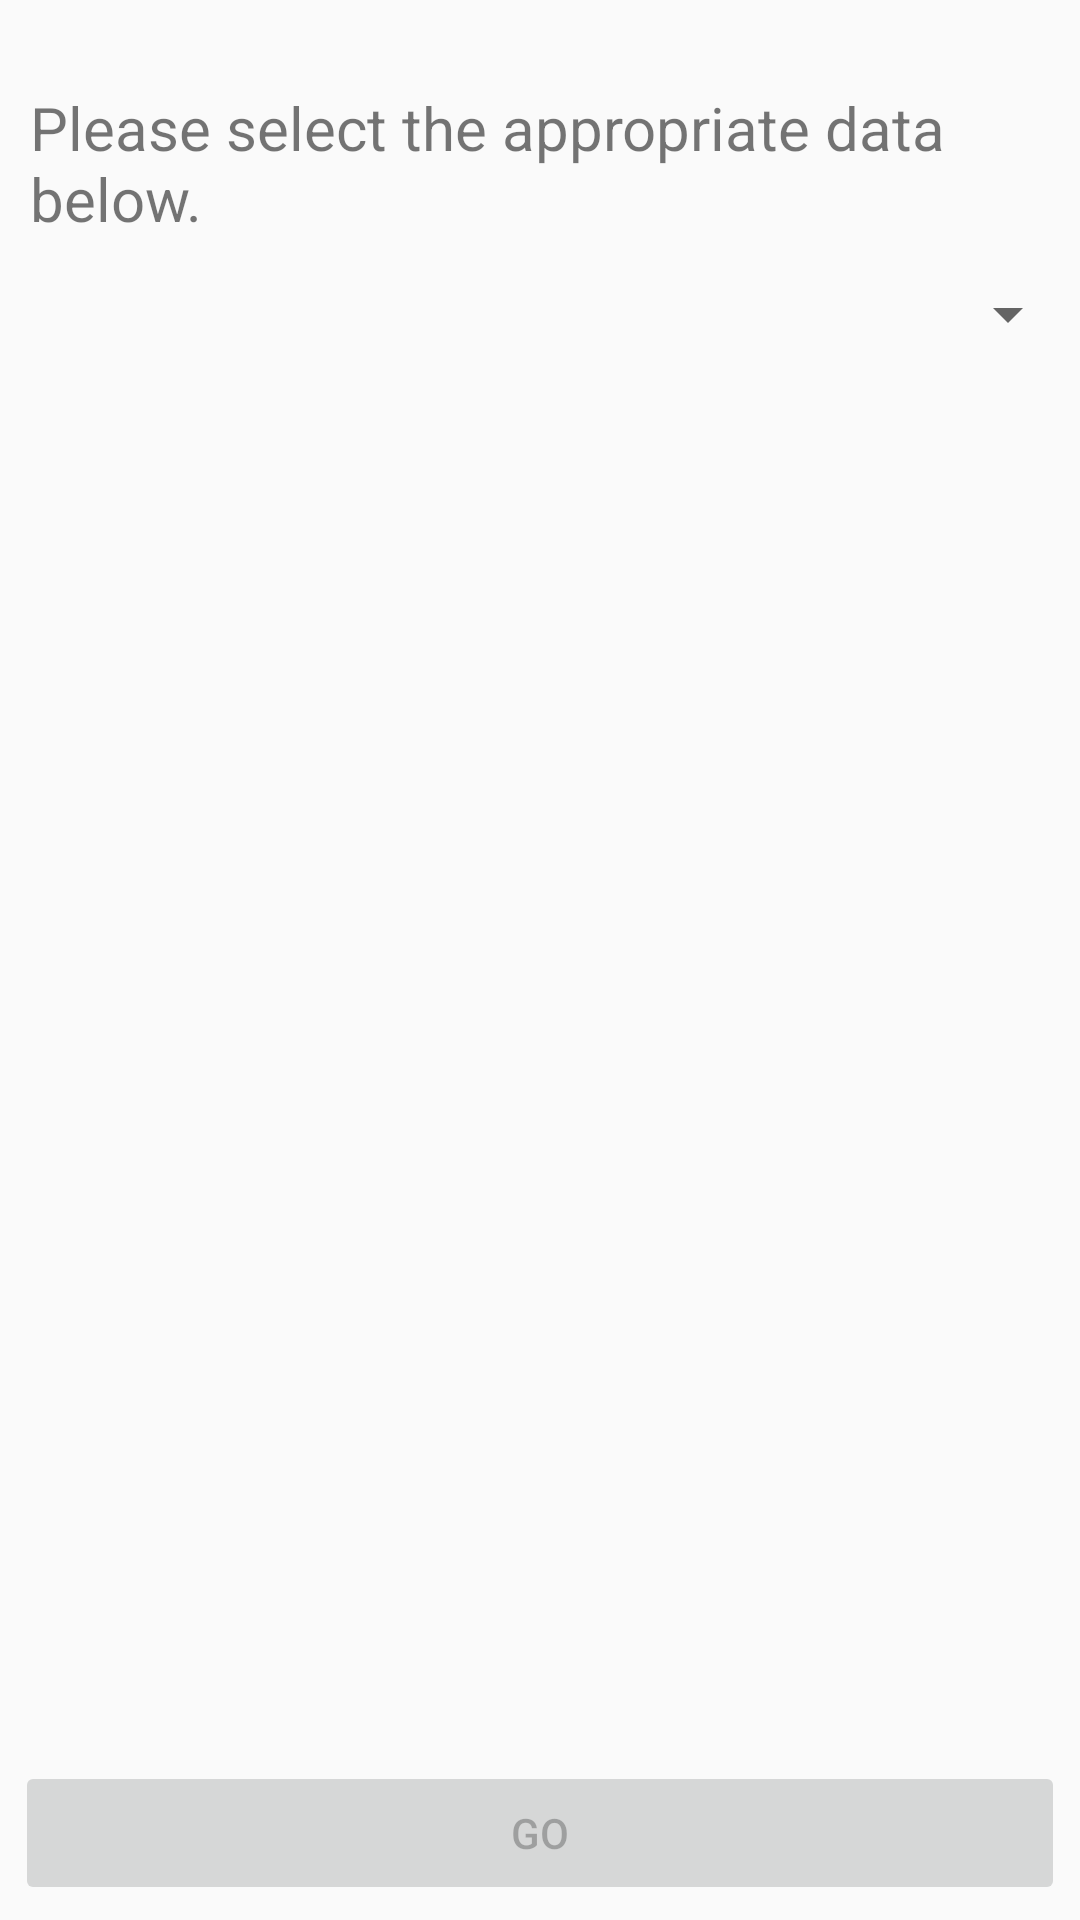

Here is an Android app screen rendered from its layout file. Give the layout XML and the strings, colors and styles it references.
<!-- AndroidManifest.xml: application theme AppTheme -->
<!-- res/layout/fragment_gallery.xml -->
<?xml version="1.0" encoding="utf-8"?>
<RelativeLayout xmlns:android="http://schemas.android.com/apk/res/android"
    xmlns:app="http://schemas.android.com/apk/res-auto"
    xmlns:tools="http://schemas.android.com/tools"
    android:layout_width="match_parent"
    android:layout_height="match_parent"
    android:id="@+id/forSnackbar"
    tools:context=".ui.notes.GalleryFragment">

    <TextView
        android:id="@+id/text_gallery"
        android:layout_width="match_parent"
        android:layout_height="wrap_content"
        tools:ignore="MissingConstraints"
        />


    <TextView
        android:id="@+id/books_caption"
        android:layout_width="match_parent"
        android:layout_height="wrap_content"
        android:text="@string/text_disclaimer"
        android:layout_below="@+id/text_gallery"
        android:padding="10dp"
        android:textSize="20sp"
        />

    <Spinner
        android:id="@+id/branch_spinner"
        android:layout_width="match_parent"
        android:layout_height="wrap_content"
        android:layout_below="@+id/books_caption"
        android:padding="15dp"
        android:autofillHints="Semester"
        android:scrollbarSize="10dp"
        android:spinnerMode="dialog"/>

    <Spinner
        android:id="@+id/sem_spinner"
        android:layout_below="@+id/branch_spinner"
        android:layout_width="match_parent"
        android:layout_height="wrap_content"
        android:padding="15dp"
        android:visibility="gone"
        android:scrollbarSize="10dp"
        android:spinnerMode="dropdown"
        />
    <Spinner
        android:id="@+id/sub_spinner"
        android:layout_below="@+id/sem_spinner"
        android:layout_width="match_parent"
        android:layout_height="wrap_content"
        android:padding="15dp"
        android:visibility="gone"
        android:scrollbarSize="10dp"
        android:spinnerMode="dropdown"
        />

    <FrameLayout
        android:id="@+id/loading_overlay"
        android:layout_width="match_parent"
        android:layout_height="match_parent"
        android:background="@color/colorBlacktransparent"
        android:contentDescription="LOADING"
        android:focusable="true"
        android:visibility="gone">

        <ProgressBar
            android:layout_width="wrap_content"
            android:layout_height="wrap_content"
            android:layout_gravity="center" />

    </FrameLayout>

    <com.google.android.gms.ads.AdView
        xmlns:ads="http://schemas.android.com/apk/res-auto"
        android:id="@+id/adView3"
        android:layout_below="@+id/sub_spinner"
        android:layout_width="match_parent"
        android:visibility="gone"
        android:layout_height="wrap_content"
        android:layout_centerHorizontal="true"
        android:layout_alignParentBottom="true"
        ads:adSize="BANNER"
        ads:adUnitId="@string/banner3">
    </com.google.android.gms.ads.AdView>

    <Button
        android:id="@+id/btn_go"
        android:layout_alignParentBottom="true"
        android:layout_centerInParent="true"
        android:layout_width="match_parent"
        android:layout_height="wrap_content"
        android:layout_margin="5dp"
        android:enabled="false"
        android:text="@string/go"/>




</RelativeLayout>
<!-- resources referenced by this layout -->
<resources>
  <color name="colorBlacktransparent">#0D000000</color>
  <string name="banner3">ca-app-pub-1550066622057534/6025422495</string>
  <string name="go">Go</string>
  <string name="text_disclaimer">Please select the appropriate data below.</string>
  <style name="AppTheme" parent="Theme.AppCompat.Light.DarkActionBar">
          
          <item name="colorPrimary">@color/colorPrimary</item>
          <item name="android:statusBarColor">@color/white</item>
          <item name="colorAccent">@color/colorAccent</item>
          <item name="android:windowLightStatusBar">true</item>
      </style>
  <color name="colorPrimary">#000000</color>
  <color name="white">#FFFFFF</color>
  <color name="colorAccent">#000039</color>
</resources>
